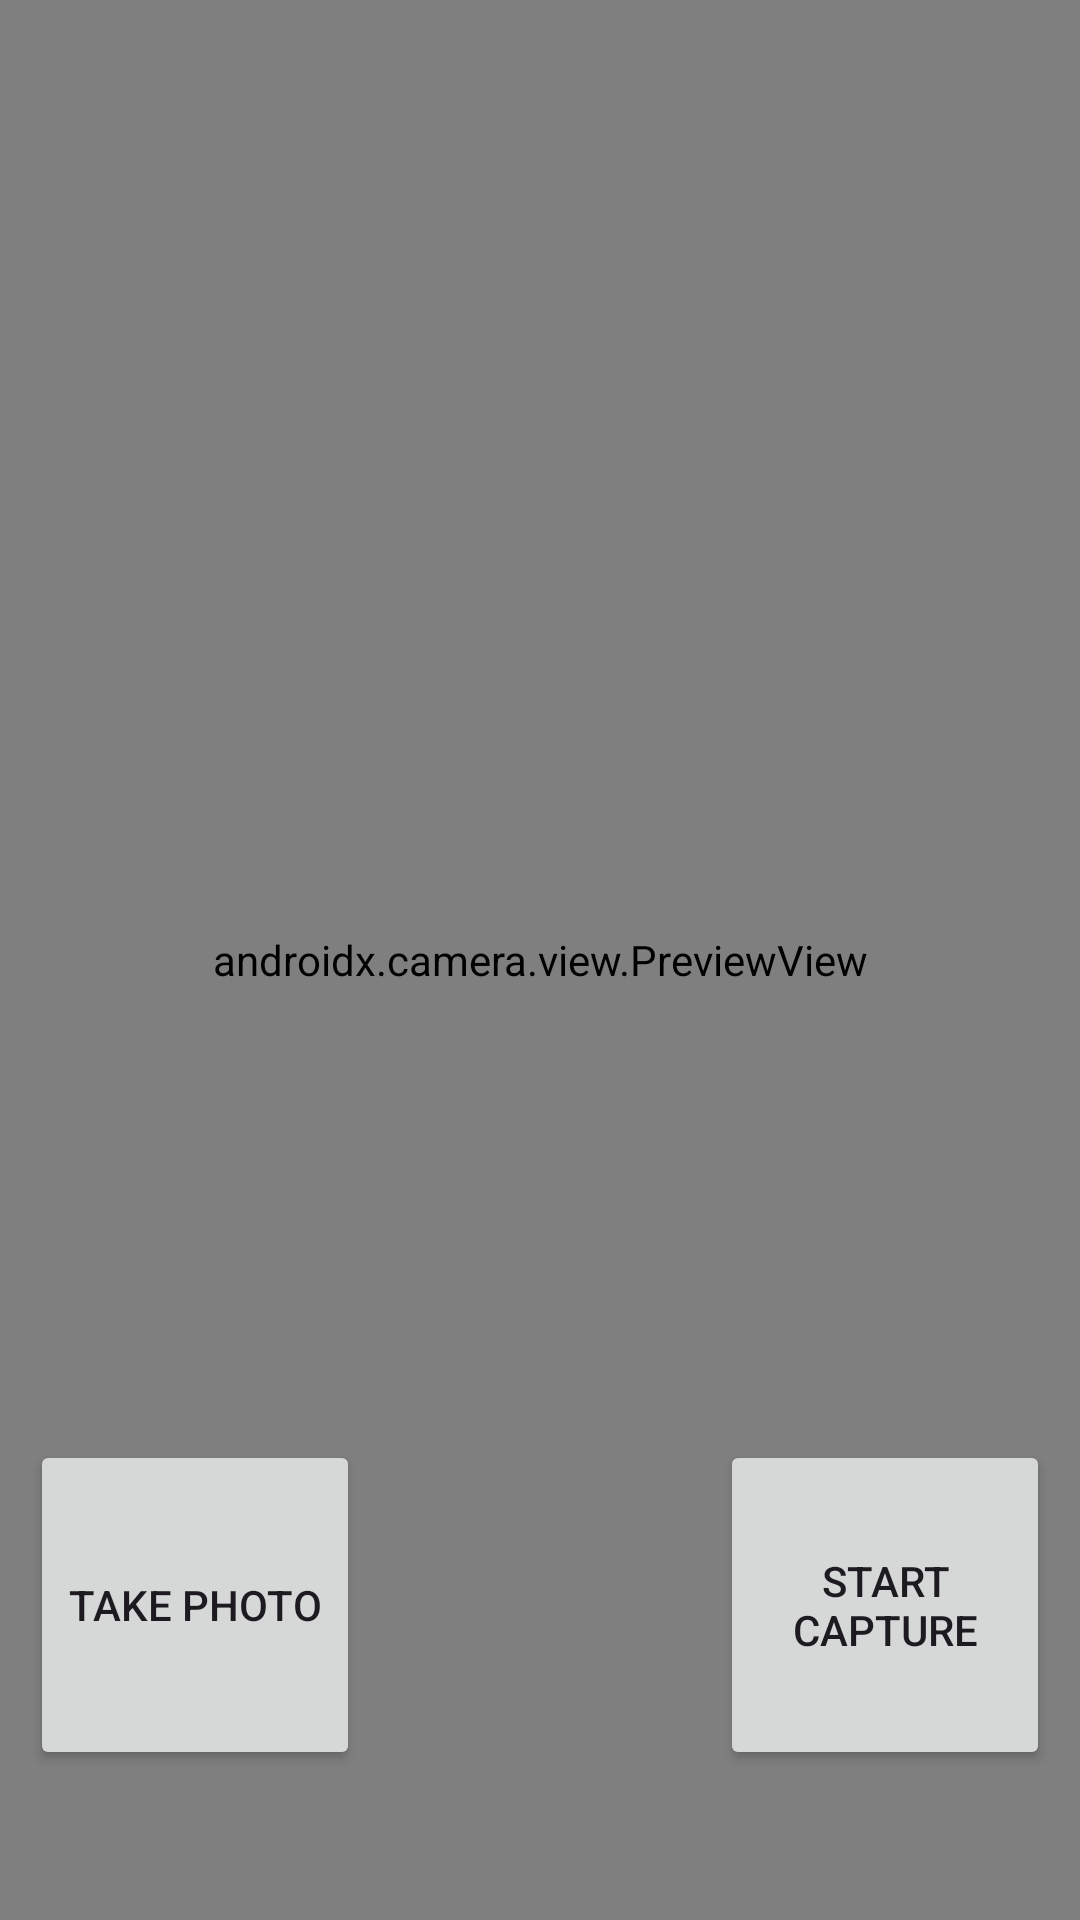

The Android layout XML behind this screen, and the referenced resources:
<!-- AndroidManifest.xml: application theme Theme.CameraAndroid -->
<!-- res/layout/activity_main.xml -->
<?xml version="1.0" encoding="utf-8"?>
<androidx.constraintlayout.widget.ConstraintLayout xmlns:android="http://schemas.android.com/apk/res/android"
    xmlns:app="http://schemas.android.com/apk/res-auto"
    xmlns:tools="http://schemas.android.com/tools"
    android:layout_width="match_parent"
    android:layout_height="match_parent"
    tools:context=".MainActivity">

    <androidx.camera.view.PreviewView
        android:id="@+id/viewFinder"
        android:layout_width="match_parent"
        android:layout_height="match_parent" />

    <Button
        android:id="@+id/image_capture_button"
        android:layout_width="110dp"
        android:layout_height="110dp"
        android:layout_marginEnd="50dp"
        android:layout_marginBottom="50dp"
        android:elevation="2dp"
        android:text="@string/take_photo"
        app:layout_constraintBottom_toBottomOf="parent"
        app:layout_constraintEnd_toStartOf="@+id/vertical_center_line"
        app:layout_constraintStart_toStartOf="parent" />

    <Button
        android:id="@+id/video_capture_button"
        android:layout_width="110dp"
        android:layout_height="110dp"
        android:layout_marginStart="50dp"
        android:layout_marginBottom="50dp"
        android:elevation="2dp"
        android:text="@string/start_capture"
        app:layout_constraintBottom_toBottomOf="parent"
        app:layout_constraintEnd_toEndOf="parent"
        app:layout_constraintStart_toEndOf="@id/vertical_center_line" />


    <androidx.constraintlayout.widget.Guideline
        android:id="@+id/vertical_center_line"
        android:layout_width="wrap_content"
        android:layout_height="wrap_content"
        android:orientation="vertical"
        app:layout_constraintGuide_percent=".50" />

</androidx.constraintlayout.widget.ConstraintLayout>
<!-- resources referenced by this layout -->
<resources>
  <string name="start_capture">Start capture</string>
  <string name="take_photo">Take photo</string>
  <style name="Theme.CameraAndroid" parent="Base.Theme.CameraAndroid" />
  <style name="Base.Theme.CameraAndroid" parent="Theme.Material3.DayNight.NoActionBar">
          
          
      </style>
</resources>
